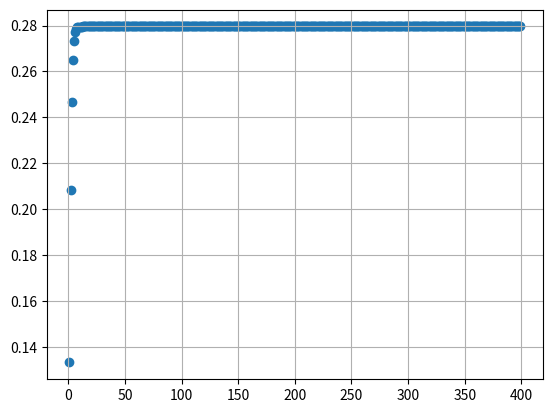

Source code (Python):

import matplotlib.pyplot as plt
x = []
y = []
s = s10 = 0

for i in range(1, 400):
	n = float(i)
	an = (2 ** n) / (3 ** (n+1) + 5 ** n + n ** 0.5)
	print(an)
	s += an
	if i == 10:
		s10 = s
	x.append(n)
	y.append(s)

print("|E| = ", s - s10)
print(s)
print(s10)
plt.scatter(x, y)
plt.grid()
plt.show()

